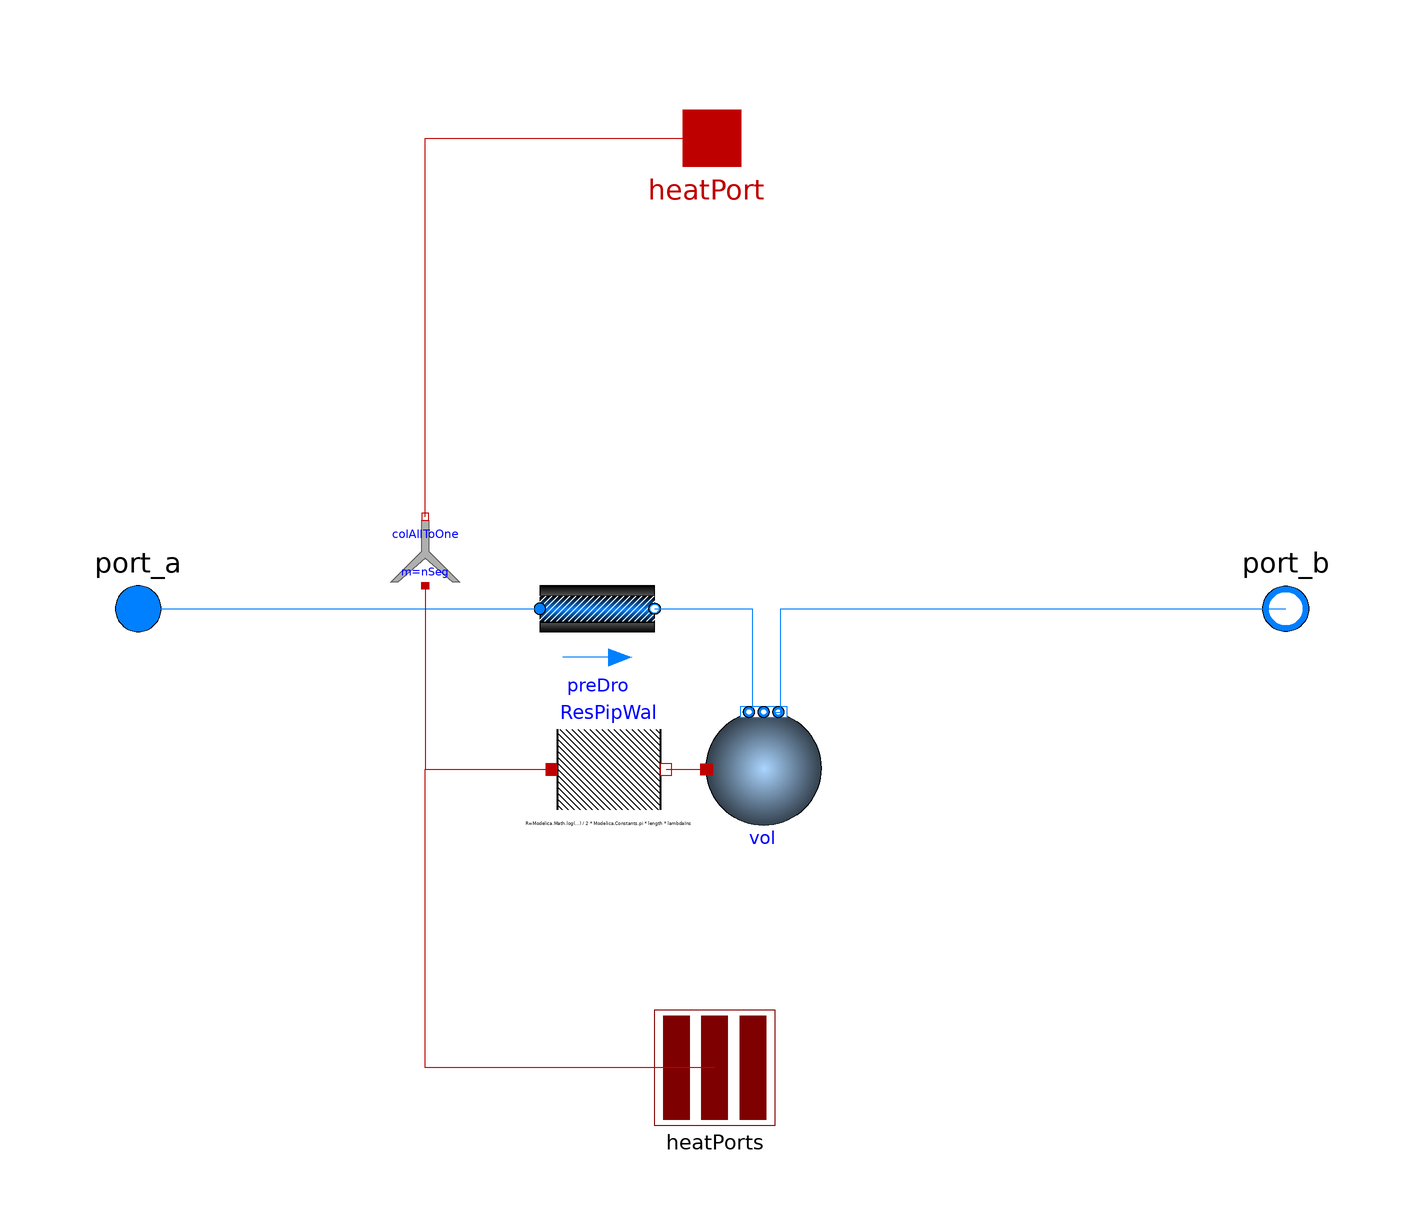

This picture is the connection diagram that the Modelica source below describes through its graphical annotations.

model InsulatedPipe "Two port model of an insulated pipe"
  extends dhcSim.DHC.Submodules.TwoPortModules.Pipe.BaseClasses.BasePipe;

  parameter Boolean useMultipleHeatPorts=false
    "= true to use one heat port for each segment of the pipe, false to use a single heat port for the entire pipe";

  Modelica.Thermal.HeatTransfer.Components.ThermalResistor ResPipWal[nSeg](
    each R=Modelica.Math.log((2*thicknessIns+diameter)/diameter)/(2*Modelica.Constants.pi*length*lambdaIns))
    "Thermal resistance through insulation"
    annotation (Placement(transformation(extent={{-28,-38},{-8,-18}})));
  Modelica.Thermal.HeatTransfer.Components.ThermalCollector colAllToOne(m=nSeg) if
       not useMultipleHeatPorts
    "Connector to assign multiple heat ports to one heat port" annotation (
      Placement(transformation(
        extent={{-6,-6},{6,6}},
        rotation=180,
        origin={-50,10})));

  Modelica.Thermal.HeatTransfer.Interfaces.HeatPort_a heatPort if not
    useMultipleHeatPorts
    "Single heat port that connects to outside of pipe wall (default, enabled when useMultipleHeatPorts=false)"
    annotation (Placement(transformation(extent={{-10,92},{10,72}}),
        iconTransformation(extent={{-10,92},{10,72}})));
  Modelica.Fluid.Interfaces.HeatPorts_a heatPorts[nSeg] if
       useMultipleHeatPorts
    "Multiple heat ports that connect to outside of pipe wall (enabled if useMultipleHeatPorts=true)"
    annotation (Placement(transformation(extent={{-10,-90},{11,-70}}),
        iconTransformation(extent={{-30,-92},{30,-72}})));

equation
  connect(ResPipWal.port_b, vol.heatPort) annotation (Line(
      points={{-8,-28},{-1,-28}},
      color={191,0,0},
      smooth=Smooth.None));
  if useMultipleHeatPorts then
    connect(heatPorts, ResPipWal.port_a) annotation (Line(
        points={{0.5,-80},{-50,-80},{-50,-28},{-28,-28}},
        color={191,0,0},
        smooth=Smooth.None));
  else
    connect(colAllToOne.port_a, ResPipWal.port_a) annotation (Line(
        points={{-50,4},{-50,-28},{-28,-28}},
        color={191,0,0},
        smooth=Smooth.None));
    connect(colAllToOne.port_b, heatPort) annotation (Line(
        points={{-50,16},{-50,82},{0,82}},
        color={191,0,0},
        smooth=Smooth.None));
  end if;

  annotation (Icon(coordinateSystem(preserveAspectRatio=false), graphics={
          Rectangle(
          extent={{-100,60},{100,72}},
          lineColor={127,127,0},
          fillColor={127,127,0},
          fillPattern=FillPattern.Solid), Rectangle(
          extent={{-100,-72},{100,-60}},
          lineColor={127,127,0},
          fillColor={127,127,0},
          fillPattern=FillPattern.Solid)}),                      Diagram(
        coordinateSystem(preserveAspectRatio=false)));
end InsulatedPipe;